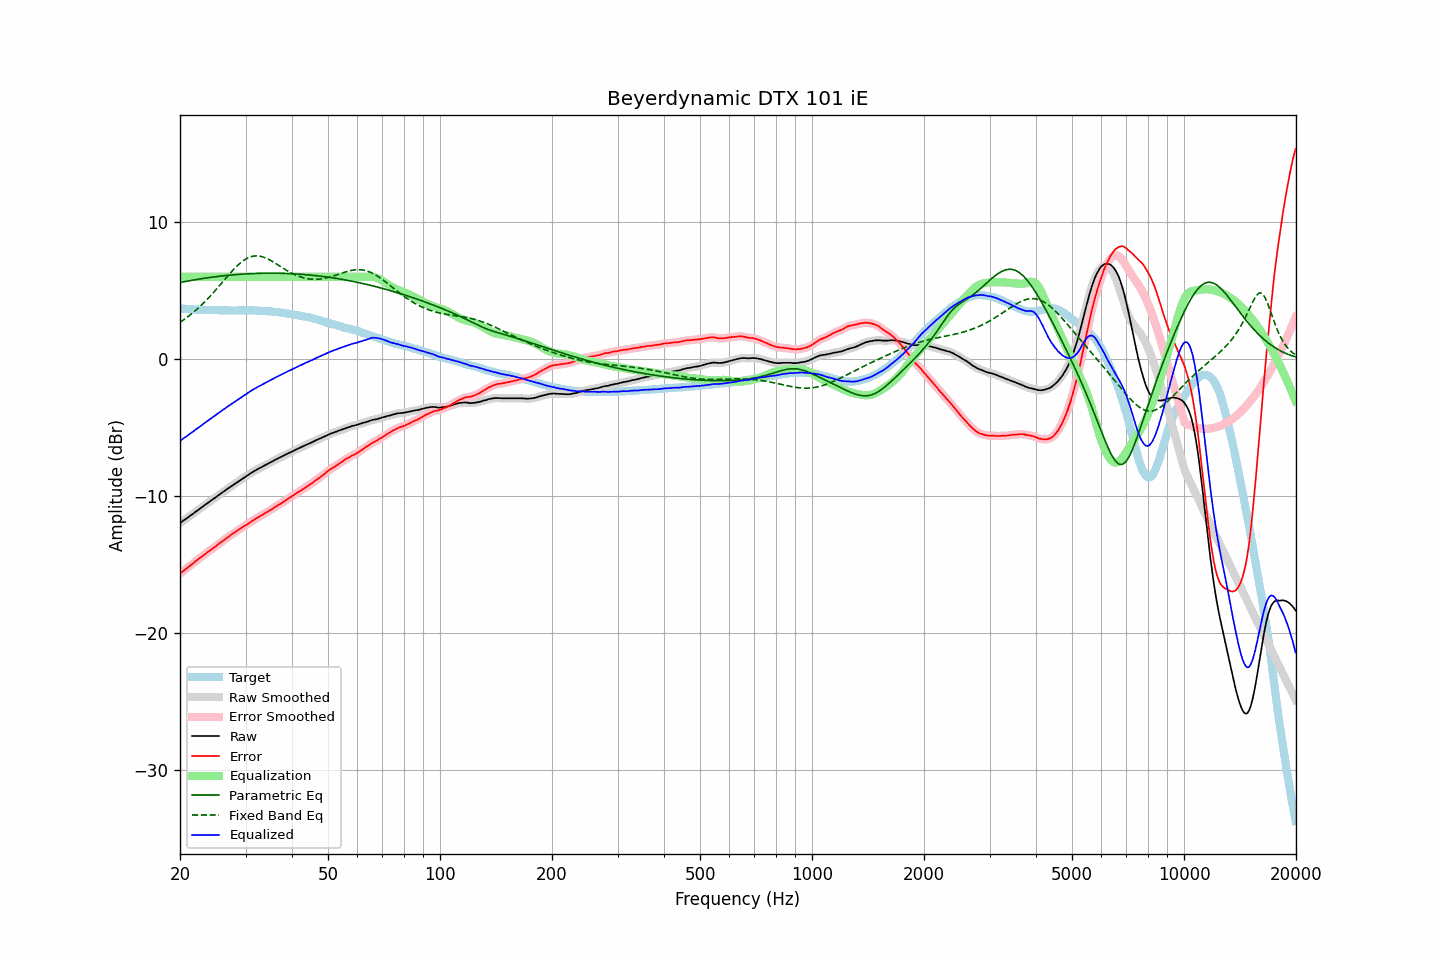

The table this chart was drawn from, first rows:
frequency, raw, error, smoothed, error_smoothed, equalization, parametric_eq, fixed_band_eq, equalized_raw, equalized_smoothed, target
20.00, -11.98, -15.68, -11.98, -15.68, 6.00, 5.59, 2.68, -5.98, -5.98, 3.70
20.20, -11.90, -15.58, -11.90, -15.58, 6.00, 5.61, 2.76, -5.90, -5.90, 3.68
20.40, -11.81, -15.48, -11.81, -15.49, 6.00, 5.63, 2.84, -5.81, -5.81, 3.67
20.61, -11.73, -15.40, -11.73, -15.39, 6.00, 5.65, 2.92, -5.73, -5.73, 3.67
20.81, -11.65, -15.30, -11.65, -15.30, 6.00, 5.68, 3.01, -5.65, -5.65, 3.65
21.02, -11.56, -15.20, -11.56, -15.20, 6.00, 5.70, 3.10, -5.56, -5.56, 3.64
21.23, -11.48, -15.11, -11.48, -15.11, 6.00, 5.72, 3.19, -5.48, -5.48, 3.63
21.44, -11.39, -15.03, -11.39, -15.03, 6.00, 5.74, 3.28, -5.39, -5.39, 3.64
21.66, -11.31, -14.94, -11.31, -14.93, 6.00, 5.76, 3.38, -5.31, -5.31, 3.63
21.87, -11.22, -14.84, -11.22, -14.84, 6.00, 5.78, 3.48, -5.22, -5.22, 3.62
22.09, -11.13, -14.74, -11.13, -14.74, 6.00, 5.80, 3.58, -5.13, -5.13, 3.61
22.31, -11.05, -14.66, -11.05, -14.65, 6.00, 5.82, 3.68, -5.05, -5.05, 3.61
22.54, -10.96, -14.56, -10.96, -14.56, 6.00, 5.84, 3.79, -4.96, -4.96, 3.60
22.76, -10.88, -14.49, -10.88, -14.48, 6.00, 5.86, 3.90, -4.88, -4.88, 3.61
22.99, -10.79, -14.39, -10.79, -14.39, 6.00, 5.88, 4.01, -4.79, -4.79, 3.60
23.22, -10.71, -14.30, -10.71, -14.30, 6.00, 5.89, 4.13, -4.71, -4.71, 3.59
23.45, -10.62, -14.20, -10.62, -14.20, 6.00, 5.91, 4.25, -4.62, -4.62, 3.59
23.69, -10.53, -14.12, -10.53, -14.12, 6.00, 5.93, 4.37, -4.53, -4.53, 3.58
23.92, -10.45, -14.03, -10.44, -14.03, 6.00, 5.95, 4.49, -4.45, -4.44, 3.58
24.16, -10.36, -13.94, -10.36, -13.95, 6.00, 5.96, 4.62, -4.36, -4.36, 3.58
24.40, -10.28, -13.87, -10.28, -13.87, 6.00, 5.98, 4.75, -4.28, -4.28, 3.59
24.65, -10.20, -13.79, -10.20, -13.79, 6.00, 5.99, 4.88, -4.20, -4.20, 3.59
24.89, -10.12, -13.70, -10.11, -13.70, 6.00, 6.01, 5.01, -4.12, -4.11, 3.58
25.14, -10.03, -13.60, -10.03, -13.60, 6.00, 6.02, 5.15, -4.03, -4.03, 3.57
25.39, -9.94, -13.51, -9.94, -13.51, 6.00, 6.04, 5.28, -3.94, -3.94, 3.57
25.65, -9.86, -13.42, -9.86, -13.42, 6.00, 6.05, 5.42, -3.86, -3.86, 3.56
25.91, -9.77, -13.33, -9.77, -13.33, 6.00, 6.06, 5.56, -3.77, -3.77, 3.56
26.16, -9.69, -13.26, -9.69, -13.25, 6.00, 6.08, 5.69, -3.69, -3.69, 3.57
26.43, -9.61, -13.17, -9.61, -13.17, 6.00, 6.09, 5.83, -3.61, -3.61, 3.56
26.69, -9.52, -13.07, -9.52, -13.08, 6.00, 6.10, 5.97, -3.52, -3.52, 3.56
26.96, -9.44, -12.99, -9.44, -12.99, 6.00, 6.11, 6.10, -3.44, -3.44, 3.55
27.23, -9.36, -12.90, -9.36, -12.91, 6.00, 6.13, 6.24, -3.36, -3.36, 3.54
27.50, -9.28, -12.82, -9.28, -12.83, 6.00, 6.14, 6.37, -3.28, -3.28, 3.54
27.77, -9.20, -12.75, -9.20, -12.75, 6.00, 6.15, 6.50, -3.20, -3.20, 3.55
28.05, -9.12, -12.67, -9.12, -12.67, 6.00, 6.16, 6.62, -3.12, -3.12, 3.55
28.33, -9.04, -12.59, -9.04, -12.59, 6.00, 6.17, 6.74, -3.04, -3.04, 3.55
28.62, -8.96, -12.51, -8.96, -12.51, 6.00, 6.18, 6.85, -2.96, -2.96, 3.55
28.90, -8.88, -12.43, -8.88, -12.43, 6.00, 6.19, 6.96, -2.88, -2.88, 3.56
29.19, -8.80, -12.35, -8.80, -12.35, 6.00, 6.19, 7.06, -2.80, -2.80, 3.55
29.48, -8.72, -12.27, -8.72, -12.27, 6.00, 6.20, 7.15, -2.72, -2.72, 3.55
29.78, -8.64, -12.19, -8.64, -12.20, 6.00, 6.21, 7.23, -2.64, -2.64, 3.55
30.08, -8.56, -12.13, -8.56, -12.12, 6.00, 6.22, 7.30, -2.56, -2.56, 3.57
30.38, -8.49, -12.05, -8.49, -12.05, 6.00, 6.22, 7.37, -2.49, -2.49, 3.56
30.68, -8.41, -11.97, -8.41, -11.97, 6.00, 6.23, 7.42, -2.41, -2.41, 3.56
30.99, -8.33, -11.88, -8.33, -11.89, 6.00, 6.23, 7.46, -2.33, -2.33, 3.55
31.30, -8.26, -11.81, -8.26, -11.82, 6.00, 6.24, 7.50, -2.26, -2.26, 3.55
31.61, -8.20, -11.75, -8.19, -11.74, 6.00, 6.24, 7.52, -2.20, -2.19, 3.55
31.93, -8.13, -11.67, -8.13, -11.67, 6.00, 6.25, 7.53, -2.13, -2.13, 3.54
32.24, -8.06, -11.59, -8.06, -11.60, 6.00, 6.25, 7.53, -2.06, -2.06, 3.54
32.57, -8.00, -11.52, -8.00, -11.53, 6.00, 6.26, 7.52, -2.00, -2.00, 3.52
32.89, -7.94, -11.46, -7.94, -11.46, 6.00, 6.26, 7.50, -1.94, -1.94, 3.52
33.22, -7.88, -11.40, -7.88, -11.39, 6.00, 6.26, 7.47, -1.88, -1.88, 3.52
33.55, -7.81, -11.33, -7.81, -11.33, 6.00, 6.26, 7.44, -1.81, -1.81, 3.52
33.89, -7.75, -11.25, -7.75, -11.26, 6.00, 6.27, 7.39, -1.75, -1.75, 3.50
34.23, -7.69, -11.18, -7.69, -11.18, 6.00, 6.27, 7.34, -1.69, -1.69, 3.49
34.57, -7.63, -11.12, -7.63, -11.12, 6.00, 6.27, 7.29, -1.63, -1.63, 3.49
34.92, -7.56, -11.04, -7.56, -11.04, 6.00, 6.27, 7.22, -1.56, -1.56, 3.48
35.27, -7.50, -10.98, -7.50, -10.97, 6.00, 6.27, 7.16, -1.50, -1.50, 3.48
35.62, -7.44, -10.89, -7.44, -10.89, 6.00, 6.27, 7.09, -1.44, -1.44, 3.45
35.97, -7.37, -10.82, -7.38, -10.82, 6.00, 6.27, 7.02, -1.37, -1.38, 3.45
... 635 more rows
